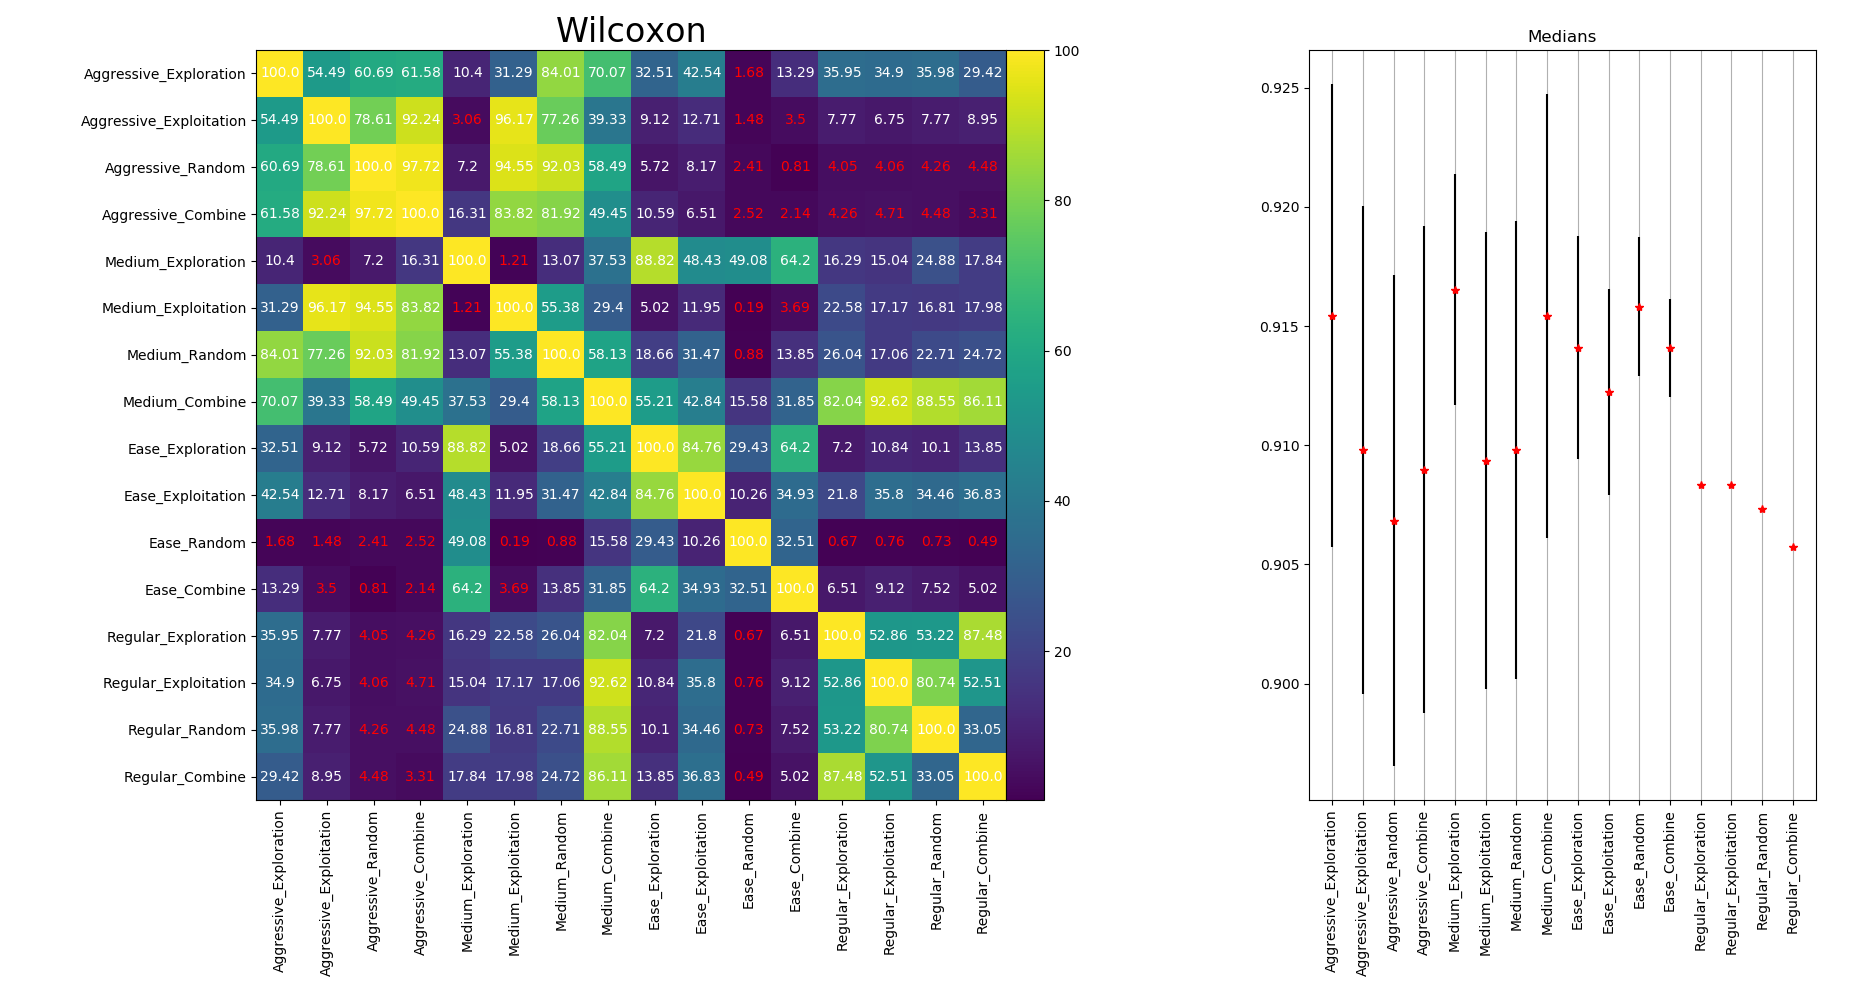

The table this chart was drawn from, first rows:
0.91544, 0.00971
0.9098, 0.01023
0.9068, 0.01029
0.909, 0.01022
0.9165, 0.00486
0.9094, 0.00958
0.9098, 0.00959
0.9154, 0.00931
0.9141, 0.00468
0.9122, 0.00431
0.9158, 0.00293
0.9141, 0.00207
0.9083, 0
0.9083, 1E-05
0.9073, 1E-05
0.9057, 1E-05
